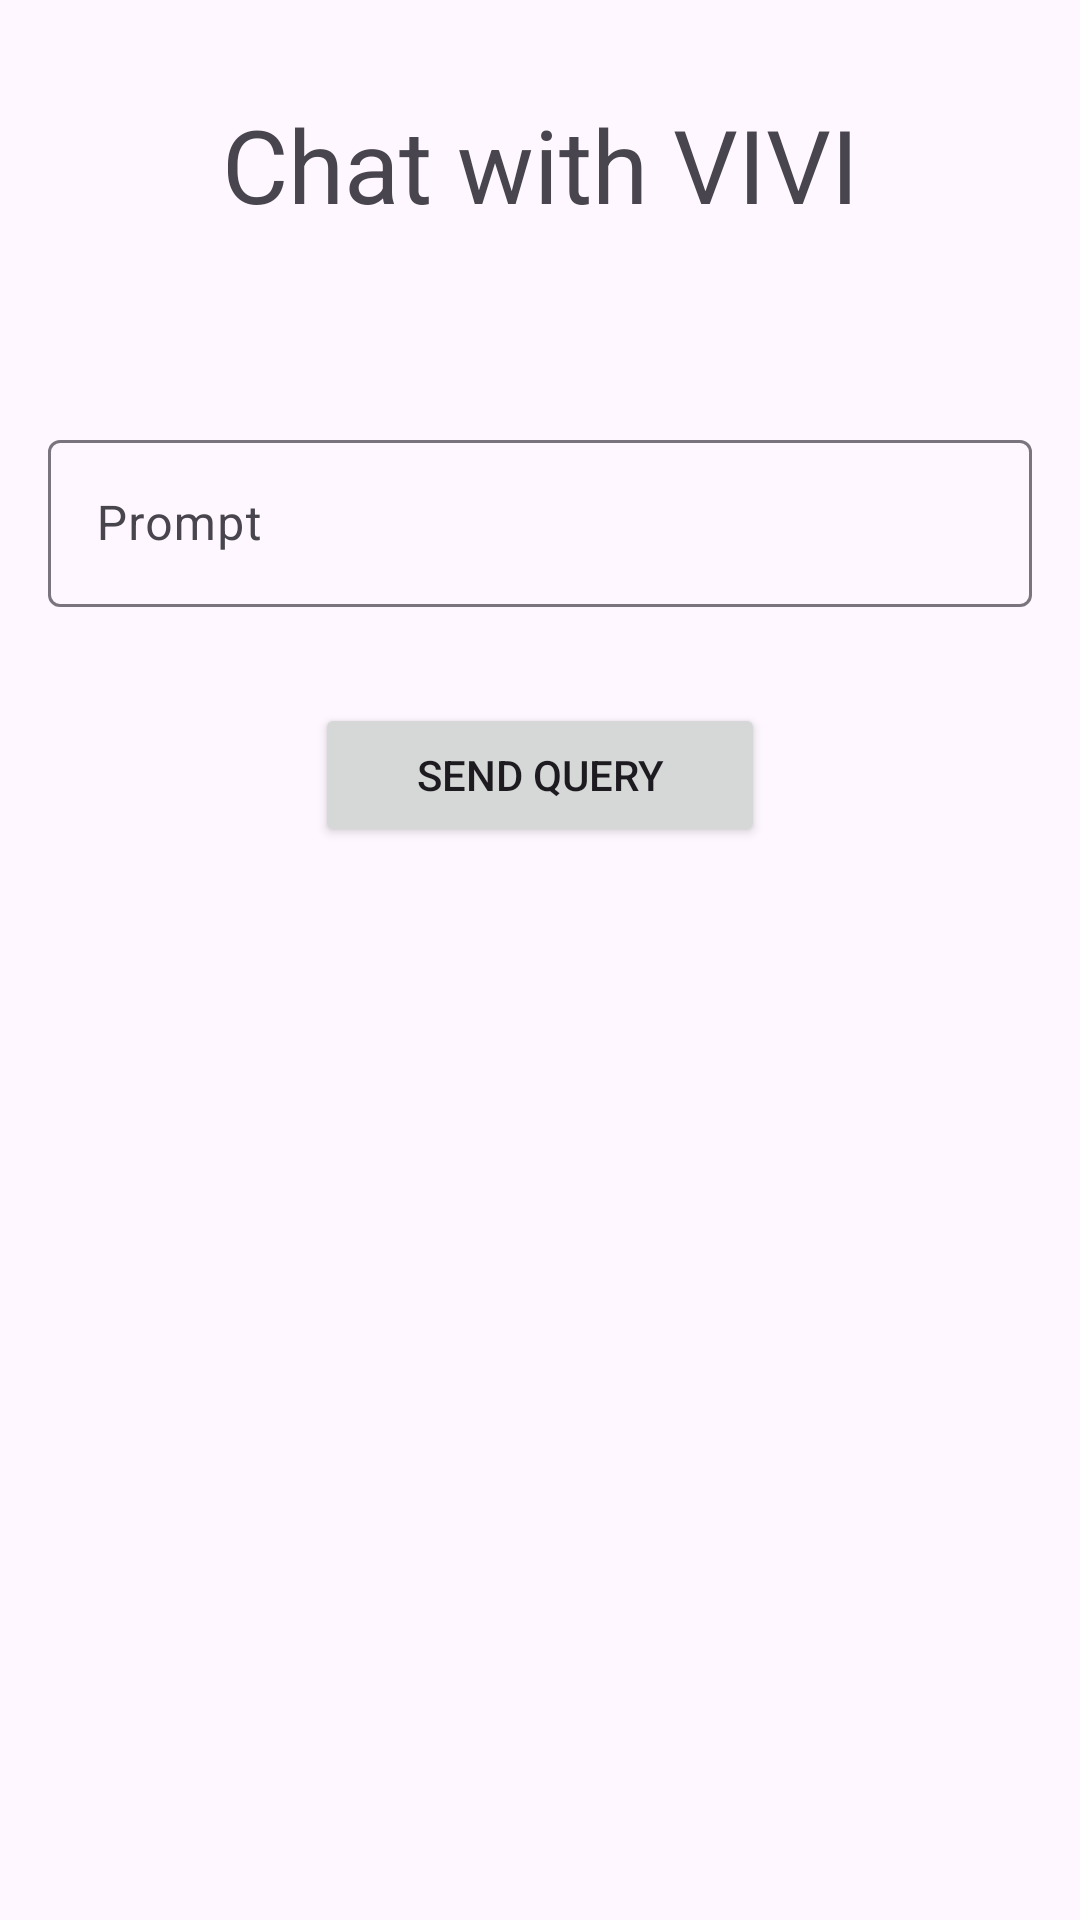

Android layout source for this screen:
<!-- AndroidManifest.xml: application theme Theme.NewGemini -->
<!-- res/layout/activity_main.xml -->
<?xml version="1.0" encoding="utf-8"?>
<LinearLayout xmlns:android="http://schemas.android.com/apk/res/android"
    xmlns:app="http://schemas.android.com/apk/res-auto"
    xmlns:tools="http://schemas.android.com/tools"
    android:id="@+id/main"
    android:layout_width="match_parent"
    android:orientation="vertical"
    android:layout_height="match_parent"
    tools:context=".MainActivity">

    <TextView
        android:id="@+id/textView"
        android:layout_width="match_parent"
        android:layout_height="wrap_content"
        android:layout_marginTop="32dp"
        android:text="Chat with VIVI"
        android:textAlignment="center"
        android:textSize="34sp" />

    <com.google.android.material.textfield.TextInputLayout
        android:layout_width="match_parent"
        android:layout_height="wrap_content"
        android:layout_marginTop="64dp"
        android:paddingStart="16dp"
        android:paddingEnd="16dp">

        <com.google.android.material.textfield.TextInputEditText
            android:id="@+id/queryEditText"
            android:layout_width="match_parent"
            android:layout_height="wrap_content"
            android:hint="Prompt" />
    </com.google.android.material.textfield.TextInputLayout>

    <Button
        android:id="@+id/sendPromptButton"
        android:layout_width="150dp"
        android:layout_height="wrap_content"
        android:layout_gravity="center_horizontal"
        android:layout_marginTop="32dp"
        android:text="Send query" />

    <ProgressBar
        android:id="@+id/sendPromptProgressBar"
        style="?android:attr/progressBarStyle"
        android:layout_width="match_parent"
        android:layout_height="wrap_content"
        android:layout_marginTop="32dp"
        android:visibility="gone" />

    <ScrollView
        android:id="@+id/scrollView"
        android:layout_width="match_parent"
        android:layout_height="match_parent"
        android:layout_marginTop="32dp">

        <LinearLayout
            android:id="@+id/chatResponseLayout"
            android:layout_width="match_parent"
            android:layout_height="wrap_content"
            android:orientation="vertical"
            android:paddingStart="20dp"
            android:paddingEnd="20dp">

        </LinearLayout>
    </ScrollView>

</LinearLayout>
<!-- resources referenced by this layout -->
<resources>
  <style name="Theme.NewGemini" parent="Base.Theme.NewGemini" />
  <style name="Base.Theme.NewGemini" parent="Theme.Material3.DayNight.NoActionBar">
          
          
      </style>
</resources>
